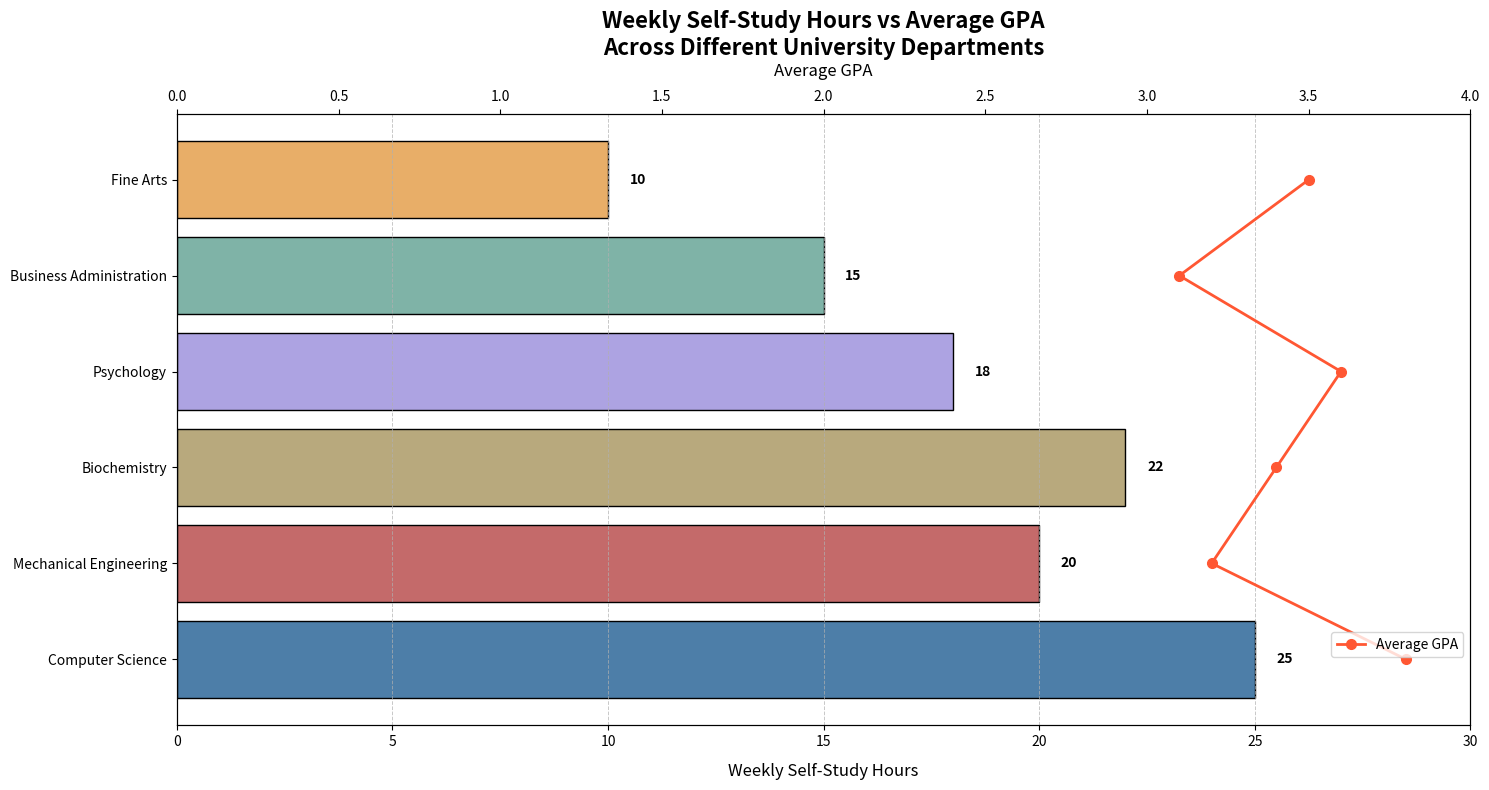

Write the Python code that produced this figure.
import matplotlib.pyplot as plt
import numpy as np

# Departments, self-study hours, and average GPAs
departments = ['Computer Science', 'Mechanical Engineering', 'Biochemistry', 'Psychology', 'Business Administration', 'Fine Arts']
study_hours = [25, 20, 22, 18, 15, 10]
average_gpas = [3.8, 3.2, 3.4, 3.6, 3.1, 3.5]

# Define color palette for bars and line plot
bar_colors = ['#4D7EA8', '#C46A6A', '#B8A97D', '#ADA3E2', '#7FB3A7', '#E8AE68']
line_color = '#FF5733'

# Create the plot with a horizontal bar chart and a line plot
fig, ax1 = plt.subplots(figsize=(15, 8))

# Horizontal bar chart for self-study hours
bars = ax1.barh(departments, study_hours, color=bar_colors, edgecolor='black')

# Annotate each bar with the self-study hours
for bar, hours in zip(bars, study_hours):
    xval = bar.get_width()
    ax1.text(xval + 0.5, bar.get_y() + bar.get_height()/2, str(hours), va='center', ha='left', fontsize=10, fontweight='bold', color='black')

# Line plot on secondary axis for average GPA
ax2 = ax1.twiny()
ax2.plot(average_gpas, departments, color=line_color, marker='o', linestyle='-', linewidth=2, markersize=7, label='Average GPA')

# Titles and labels
ax1.set_title('Weekly Self-Study Hours vs Average GPA\nAcross Different University Departments', fontsize=16, fontweight='bold')
ax1.set_xlabel('Weekly Self-Study Hours', fontsize=12, labelpad=10)
ax2.set_xlabel('Average GPA', fontsize=12, labelpad=10)

# Set limits and grid
ax1.set_xlim(0, 30)
ax2.set_xlim(0, 4.0)
ax1.grid(True, which='both', axis='x', linestyle='--', linewidth=0.7, alpha=0.7)

# Legend for the line plot
ax2.legend(loc='lower right', bbox_to_anchor=(1, 0.1))

# Adjust layout to prevent overlap
plt.tight_layout()

# Show the plot
plt.show()
